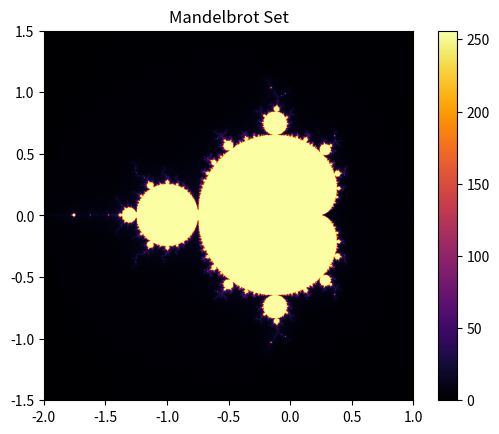

Recreate this plot in Python.
import numpy as np
import matplotlib.pyplot as plt

def mandelbrot(c, max_iter):
    z = c
    for n in range(max_iter):
        if abs(z) > 2:
            return n
        z = z*z + c
    return max_iter

def generate_fractal(xmin, xmax, ymin, ymax, width, height, max_iter):
    r1 = np.linspace(xmin, xmax, width)
    r2 = np.linspace(ymin, ymax, height)
    n3 = np.empty((width, height))
    for i in range(width):
        for j in range(height):
            n3[i, j] = mandelbrot(r1[i] + 1j*r2[j], max_iter)
    return n3

xmin, xmax, ymin, ymax = -2.0, 1.0, -1.5, 1.5
width, height, max_iter = 800, 800, 256

fractal = generate_fractal(xmin, xmax, ymin, ymax, width, height, max_iter)

plt.imshow(fractal.T, cmap='inferno', extent=[xmin, xmax, ymin, ymax])
plt.colorbar()
plt.title('Mandelbrot Set')
plt.show()
